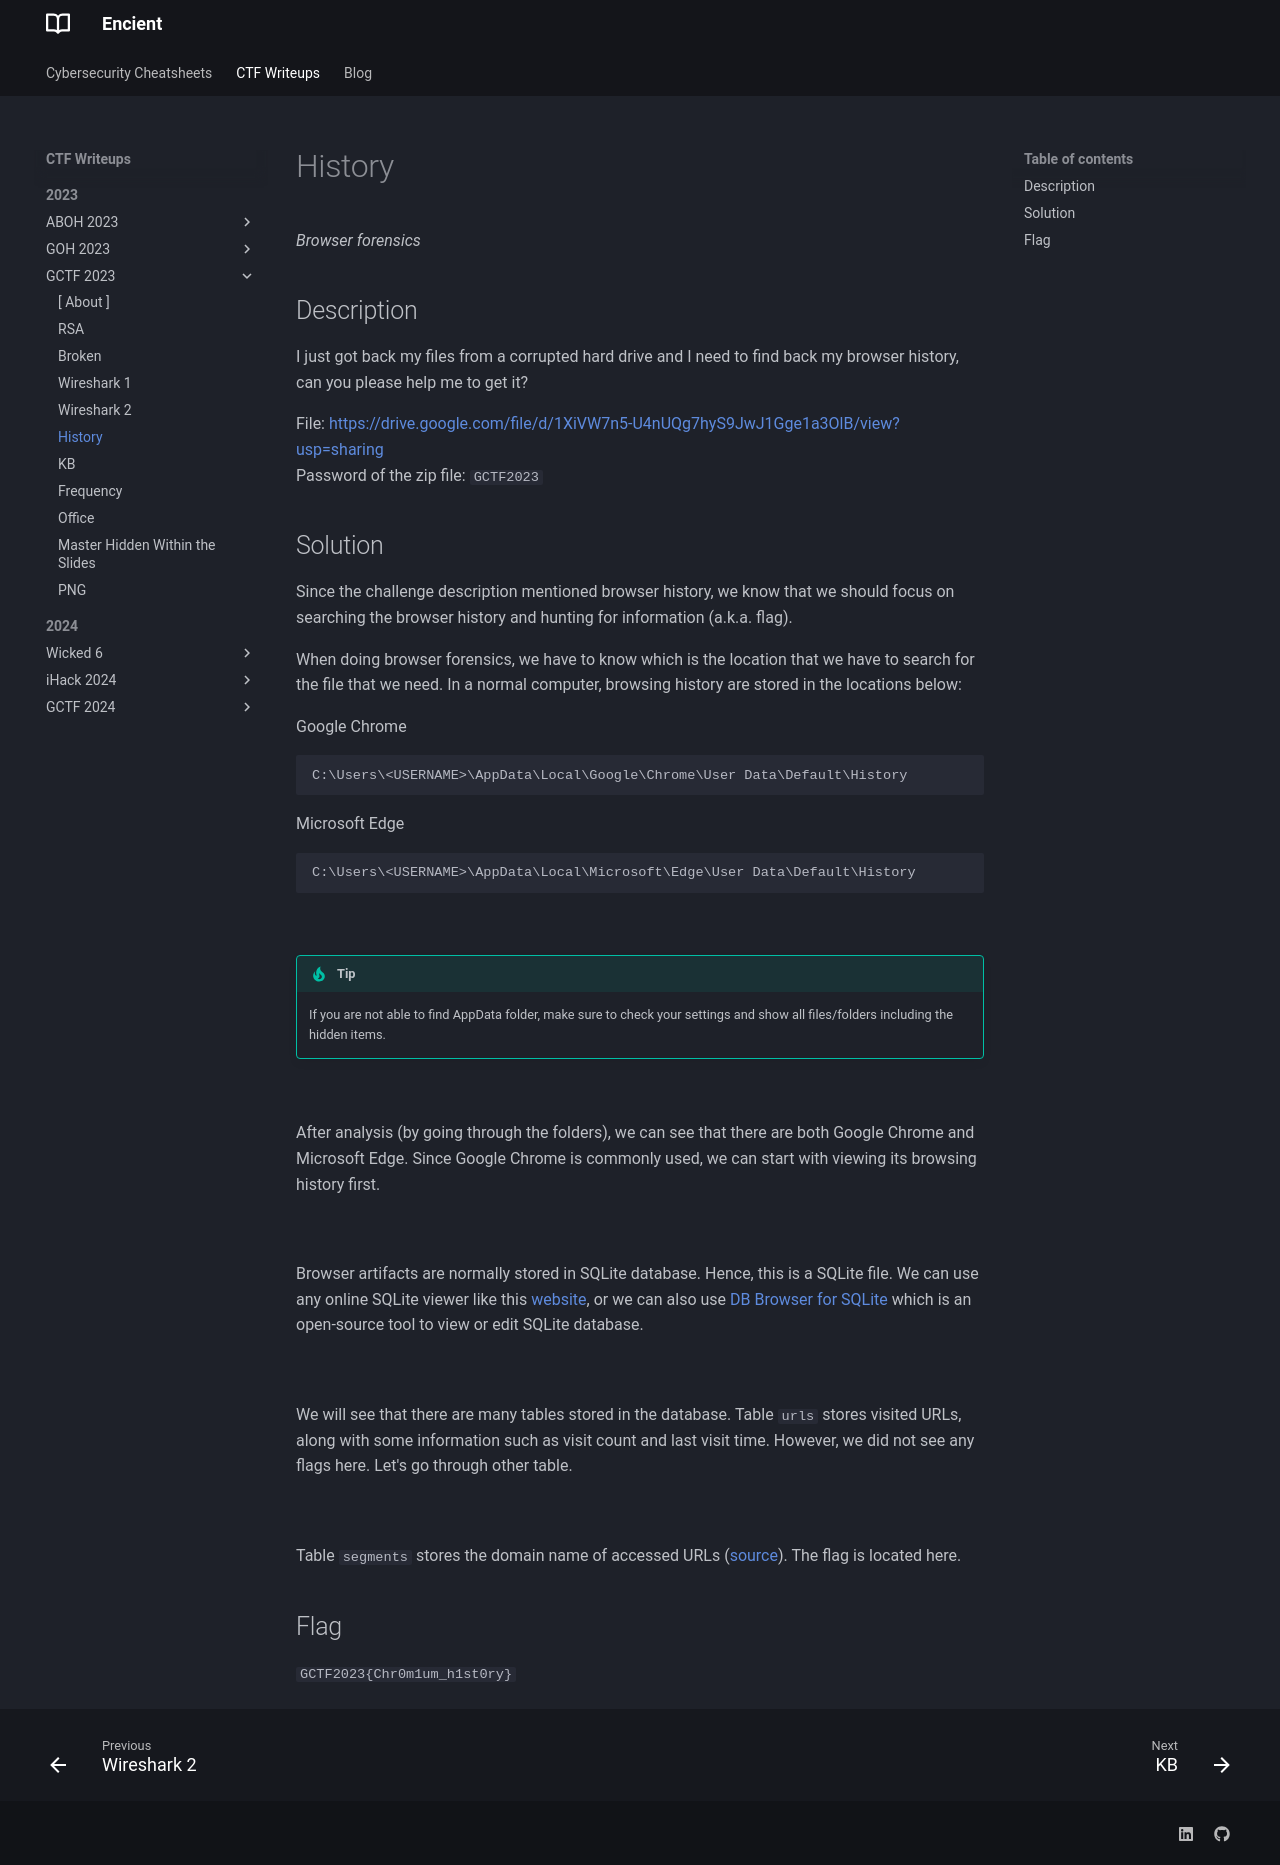

repository: encient/encient.github.io · page: ctf/2023/gctf-2023/history/index.html · generator: mkdocs

*Browser forensics*

## Description
I just got back my files from a corrupted hard drive and I need to find back my browser history, can you please help me to get it?

File: [https://drive.google.com/file/d/1XiVW7n5-U4nUQg7hyS9JwJ1Gge1a3OlB/view?usp=sharing](https://drive.google.com/file/d/1XiVW7n5-U4nUQg7hyS9JwJ1Gge1a3OlB/view?usp=sharing) <br>
Password of the zip file: `GCTF2023`

## Solution
Since the challenge description mentioned browser history, we know that we should focus on searching the browser history and hunting for information (a.k.a. flag). <br>

When doing browser forensics, we have to know which is the location that we have to search for the file that we need. In a normal computer, browsing history are stored in the locations below: <br>

Google Chrome
```
C:\Users\<USERNAME>\AppData\Local\Google\Chrome\User Data\Default\History
```
Microsoft Edge
```
C:\Users\<USERNAME>\AppData\Local\Microsoft\Edge\User Data\Default\History
```
<br>      

!!! tip
     If you are not able to find AppData folder, make sure to check your settings and show all files/folders including the hidden items.

<br>     

After analysis (by going through the folders), we can see that there are both Google Chrome and Microsoft Edge. Since Google Chrome is commonly used, we can start with viewing its browsing history first.

![](history-1.png)
///caption
/// 
Browser artifacts are normally stored in SQLite database. Hence, this is a SQLite file. We can use any online SQLite viewer like this [website](https://sqliteviewer.app/), or we can also use [DB Browser for SQLite](https://sqlitebrowser.org/) which is an open-source tool to view or edit SQLite database.  

![](history-2.png)
///caption
///
We will see that there are many tables stored in the database. Table `urls` stores visited URLs, along with some information such as visit count and last visit time. However, we did not see any flags here. Let's go through other table. 

![](history-3.png)
///caption
/// 
Table `segments` stores the domain name of accessed URLs ([source](https://lowmanio.co.uk/2010/06/10/how-google-chrome-stores-web-history/)). The flag is located here.

## Flag
`GCTF2023{Chr0m1um_h1st0ry}`
